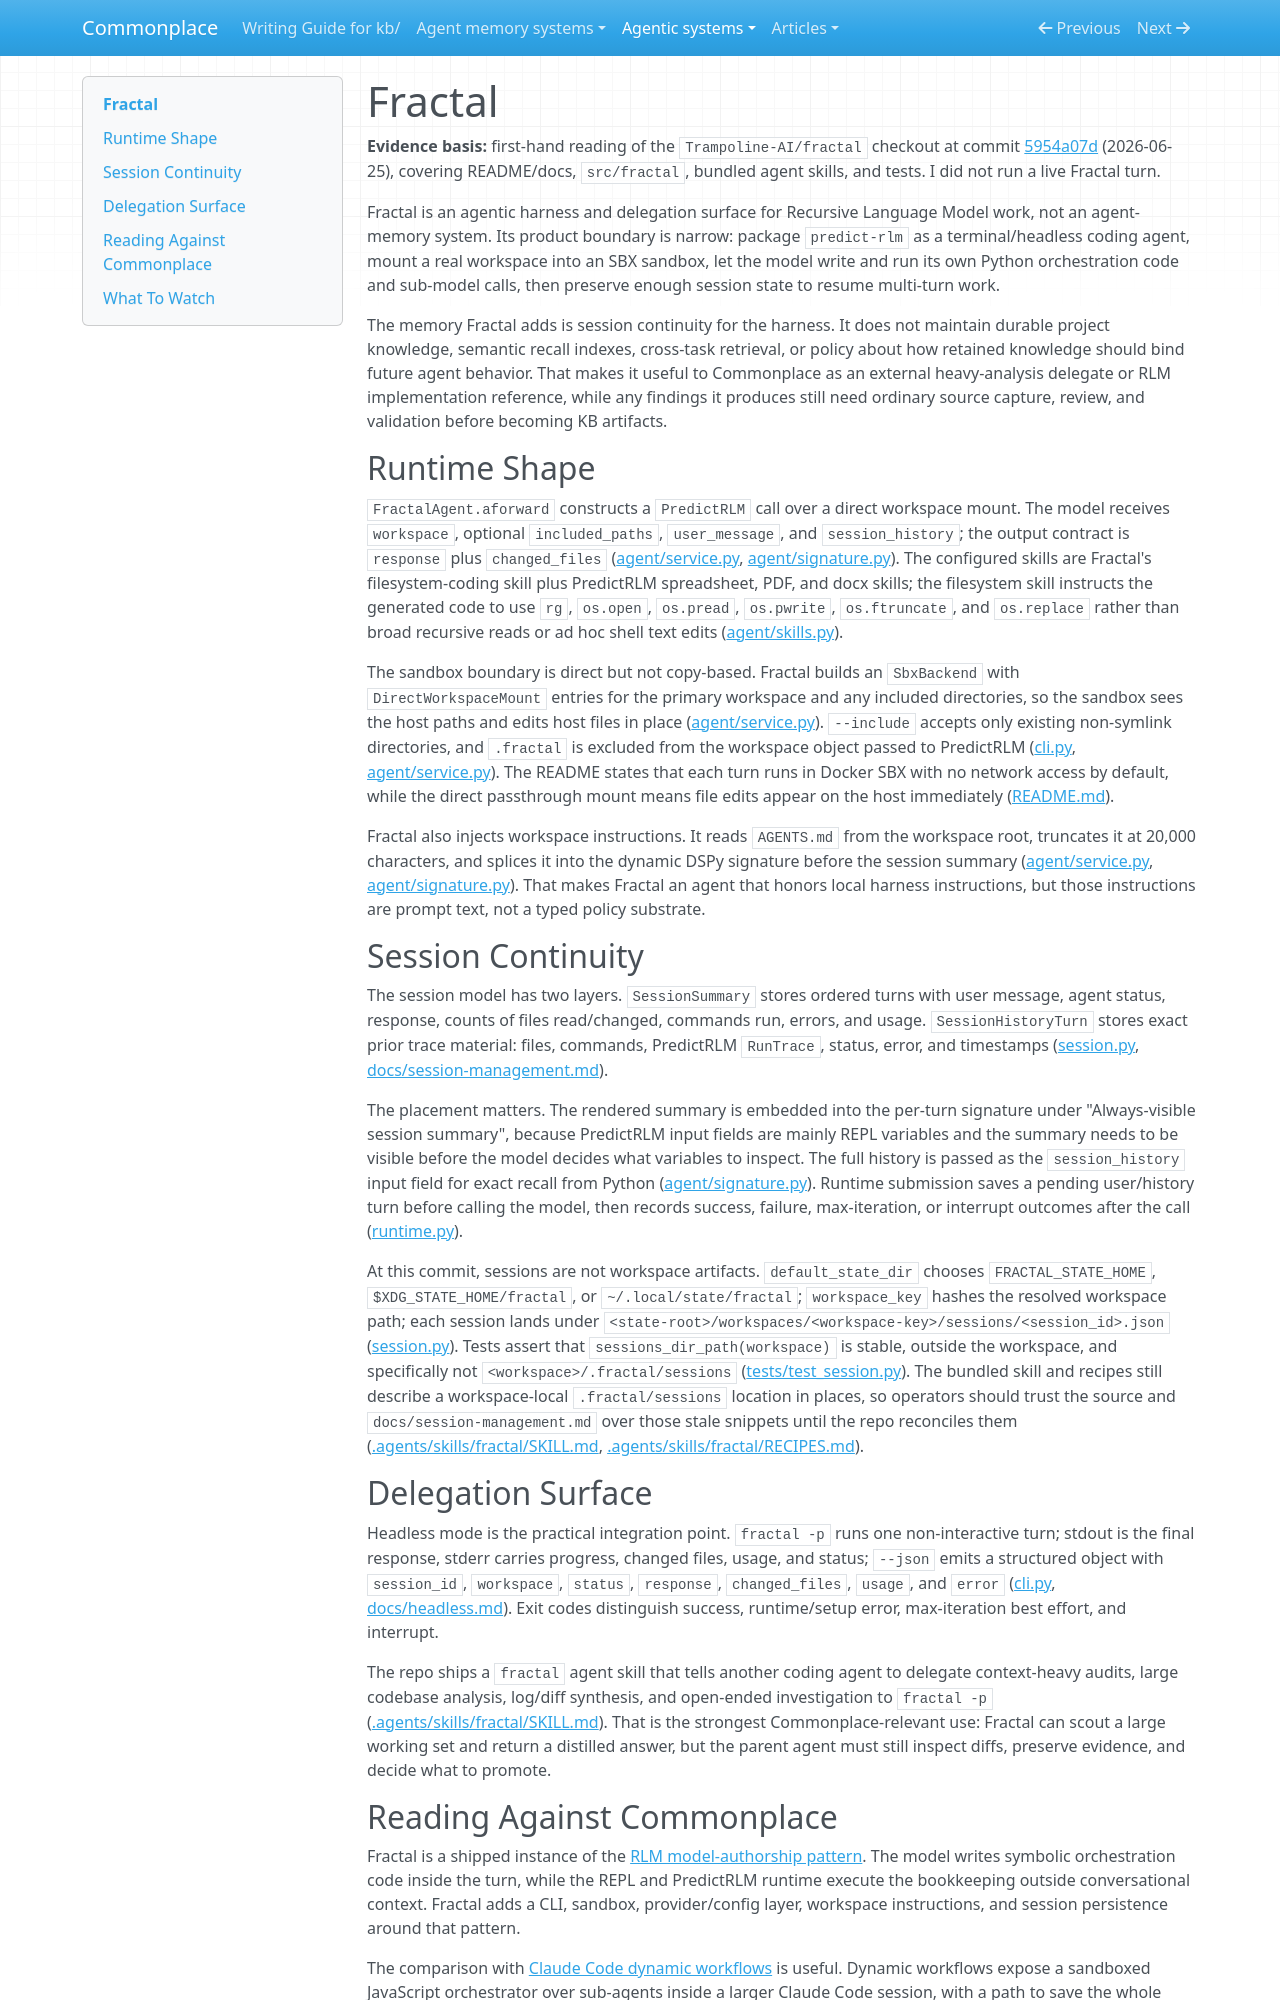

repository: zby/commonplace · page: agentic-systems/reviews/fractal/index.html · generator: mkdocs

---
description: "Fractal as a code-grounded RLM harness: PredictRLM workspace turns, SBX sandbox mounts, headless delegation, and session continuity outside the repo."
type: types/note.md
traits: [has-external-sources]
tags: [computational-model]
---

# Fractal

**Evidence basis:** first-hand reading of the `Trampoline-AI/fractal` checkout at commit [5954a07d](https://github.com/Trampoline-AI/fractal/commit/5954a07d464feeaf6c311a9fa5ca2e54200a6794) (2026-06-25), covering README/docs, `src/fractal`, bundled agent skills, and tests. I did not run a live Fractal turn.

Fractal is an agentic harness and delegation surface for Recursive Language Model work, not an agent-memory system. Its product boundary is narrow: package `predict-rlm` as a terminal/headless coding agent, mount a real workspace into an SBX sandbox, let the model write and run its own Python orchestration code and sub-model calls, then preserve enough session state to resume multi-turn work.

The memory Fractal adds is session continuity for the harness. It does not maintain durable project knowledge, semantic recall indexes, cross-task retrieval, or policy about how retained knowledge should bind future agent behavior. That makes it useful to Commonplace as an external heavy-analysis delegate or RLM implementation reference, while any findings it produces still need ordinary source capture, review, and validation before becoming KB artifacts.

## Runtime Shape

`FractalAgent.aforward` constructs a `PredictRLM` call over a direct workspace mount. The model receives `workspace`, optional `included_paths`, `user_message`, and `session_history`; the output contract is `response` plus `changed_files` ([agent/service.py](https://github.com/Trampoline-AI/fractal/blob/5954a07d464feeaf6c311a9fa5ca2e54200a6794/src/fractal/agent/service.py), [agent/signature.py](https://github.com/Trampoline-AI/fractal/blob/5954a07d464feeaf6c311a9fa5ca2e54200a6794/src/fractal/agent/signature.py)). The configured skills are Fractal's filesystem-coding skill plus PredictRLM spreadsheet, PDF, and docx skills; the filesystem skill instructs the generated code to use `rg`, `os.open`, `os.pread`, `os.pwrite`, `os.ftruncate`, and `os.replace` rather than broad recursive reads or ad hoc shell text edits ([agent/skills.py](https://github.com/Trampoline-AI/fractal/blob/5954a07d464feeaf6c311a9fa5ca2e54200a6794/src/fractal/agent/skills.py)).

The sandbox boundary is direct but not copy-based. Fractal builds an `SbxBackend` with `DirectWorkspaceMount` entries for the primary workspace and any included directories, so the sandbox sees the host paths and edits host files in place ([agent/service.py](https://github.com/Trampoline-AI/fractal/blob/5954a07d464feeaf6c311a9fa5ca2e54200a6794/src/fractal/agent/service.py)). `--include` accepts only existing non-symlink directories, and `.fractal` is excluded from the workspace object passed to PredictRLM ([cli.py](https://github.com/Trampoline-AI/fractal/blob/5954a07d464feeaf6c311a9fa5ca2e54200a6794/src/fractal/cli.py), [agent/service.py](https://github.com/Trampoline-AI/fractal/blob/5954a07d464feeaf6c311a9fa5ca2e54200a6794/src/fractal/agent/service.py)). The README states that each turn runs in Docker SBX with no network access by default, while the direct passthrough mount means file edits appear on the host immediately ([README.md](https://github.com/Trampoline-AI/fractal/blob/5954a07d464feeaf6c311a9fa5ca2e54200a6794/README.md)).

Fractal also injects workspace instructions. It reads `AGENTS.md` from the workspace root, truncates it at 20,000 characters, and splices it into the dynamic DSPy signature before the session summary ([agent/service.py](https://github.com/Trampoline-AI/fractal/blob/5954a07d464feeaf6c311a9fa5ca2e54200a6794/src/fractal/agent/service.py), [agent/signature.py](https://github.com/Trampoline-AI/fractal/blob/5954a07d464feeaf6c311a9fa5ca2e54200a6794/src/fractal/agent/signature.py)). That makes Fractal an agent that honors local harness instructions, but those instructions are prompt text, not a typed policy substrate.

## Session Continuity

The session model has two layers. `SessionSummary` stores ordered turns with user message, agent status, response, counts of files read/changed, commands run, errors, and usage. `SessionHistoryTurn` stores exact prior trace material: files, commands, PredictRLM `RunTrace`, status, error, and timestamps ([session.py](https://github.com/Trampoline-AI/fractal/blob/5954a07d464feeaf6c311a9fa5ca2e54200a6794/src/fractal/session.py), [docs/session-management.md](https://github.com/Trampoline-AI/fractal/blob/5954a07d464feeaf6c311a9fa5ca2e54200a6794/docs/session-management.md)).

The placement matters. The rendered summary is embedded into the per-turn signature under "Always-visible session summary", because PredictRLM input fields are mainly REPL variables and the summary needs to be visible before the model decides what variables to inspect. The full history is passed as the `session_history` input field for exact recall from Python ([agent/signature.py](https://github.com/Trampoline-AI/fractal/blob/5954a07d464feeaf6c311a9fa5ca2e54200a6794/src/fractal/agent/signature.py)). Runtime submission saves a pending user/history turn before calling the model, then records success, failure, max-iteration, or interrupt outcomes after the call ([runtime.py](https://github.com/Trampoline-AI/fractal/blob/5954a07d464feeaf6c311a9fa5ca2e54200a6794/src/fractal/runtime.py)).

At this commit, sessions are not workspace artifacts. `default_state_dir` chooses `FRACTAL_STATE_HOME`, `$XDG_STATE_HOME/fractal`, or `~/.local/state/fractal`; `workspace_key` hashes the resolved workspace path; each session lands under `<state-root>/workspaces/<workspace-key>/sessions/<session_id>.json` ([session.py](https://github.com/Trampoline-AI/fractal/blob/5954a07d464feeaf6c311a9fa5ca2e54200a6794/src/fractal/session.py)). Tests assert that `sessions_dir_path(workspace)` is stable, outside the workspace, and specifically not `<workspace>/.fractal/sessions` ([tests/test_session.py](https://github.com/Trampoline-AI/fractal/blob/5954a07d464feeaf6c311a9fa5ca2e54200a6794/tests/test_session.py)). The bundled skill and recipes still describe a workspace-local `.fractal/sessions` location in places, so operators should trust the source and `docs/session-management.md` over those stale snippets until the repo reconciles them ([.agents/skills/fractal/SKILL.md](https://github.com/Trampoline-AI/fractal/blob/5954a07d464feeaf6c311a9fa5ca2e54200a6794/.agents/skills/fractal/SKILL.md), [.agents/skills/fractal/RECIPES.md](https://github.com/Trampoline-AI/fractal/blob/5954a07d464feeaf6c311a9fa5ca2e54200a6794/.agents/skills/fractal/RECIPES.md)).
